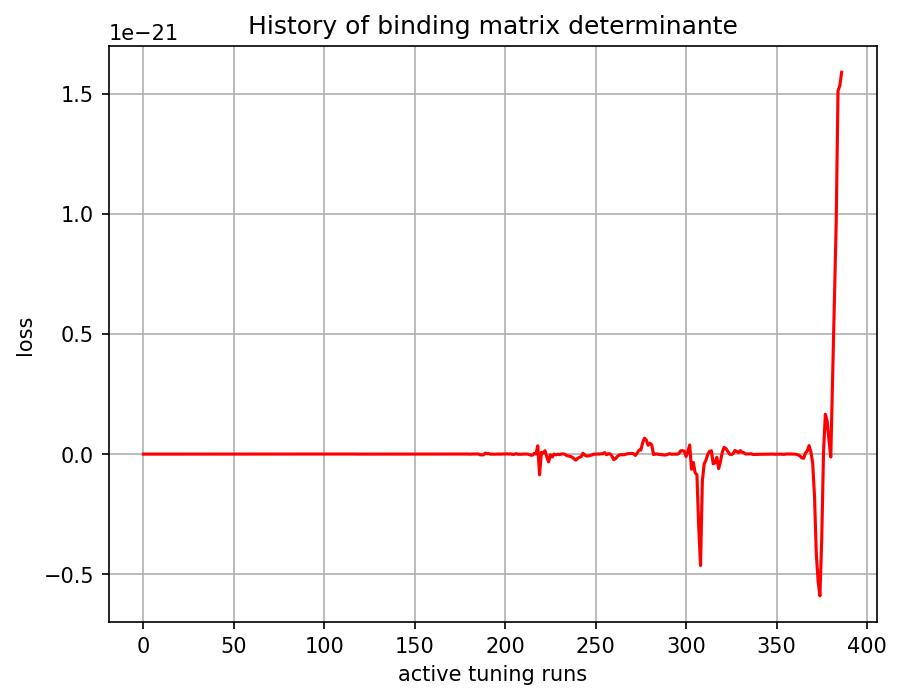

Data behind this chart, as committed beside it:
, 0
0, -1.5e-44
1, -1.32877e-40
2, 8.517643e-37
3, -1.920854e-34
4, -8.425949e-33
5, -7.5369135e-33
6, -1.7102284e-31
7, -9.332833e-33
8, 5.883344e-31
9, 8.887181e-31
10, 1.5746246e-30
11, 7.373486e-30
12, 5.0145656e-30
13, -2.1109588e-30
14, -7.530005e-30
15, -4.540803e-30
16, -5.7015087e-30
17, -3.323171e-30
18, -9.68226e-29
19, -7.1976654e-29
20, -6.093603e-29
21, -5.167271e-29
22, 2.5862865e-29
23, -6.201703e-30
24, 4.538821e-29
25, 1.2434094e-30
26, -6.1183804e-30
27, 4.4428866e-29
28, -1.0584938e-31
29, 4.820507e-30
30, 4.169616e-30
31, 9.016848e-29
32, 2.2082566e-28
33, 5.7145787e-30
34, 2.4911504e-29
35, 2.9652285e-29
36, 2.7264162e-29
37, 6.4144674e-29
38, 1.139907e-28
39, -1.1566238e-28
40, -3.2336932e-28
41, -5.76473e-28
42, -1.4400844e-28
43, -1.0386357e-28
44, -2.9095854e-29
45, 1.7089426e-29
46, 4.7172762e-29
47, 3.3783857e-29
48, 6.6075966e-29
49, 9.7511795e-29
50, 1.4319632e-28
51, -1.4453294e-28
52, -2.8538548e-28
53, -2.995603e-28
54, 2.21327e-28
55, 1.1743316e-27
56, 1.7431501e-27
57, 3.8471818e-27
58, 2.3209341e-27
59, 1.784143e-27
... 327 more rows
